Dataset: Dataset (GitHub, arsalannkhann/Brain-Tumor-Detection). Classes: glioma, meningioma, no tumor, pituitary tumor.

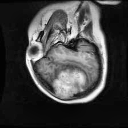
Label: meningioma

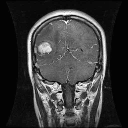
Label: glioma

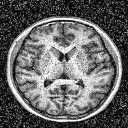
Label: no tumor

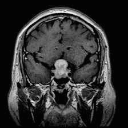
Label: pituitary tumor

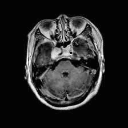
Label: meningioma

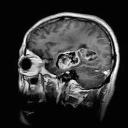
Label: glioma
